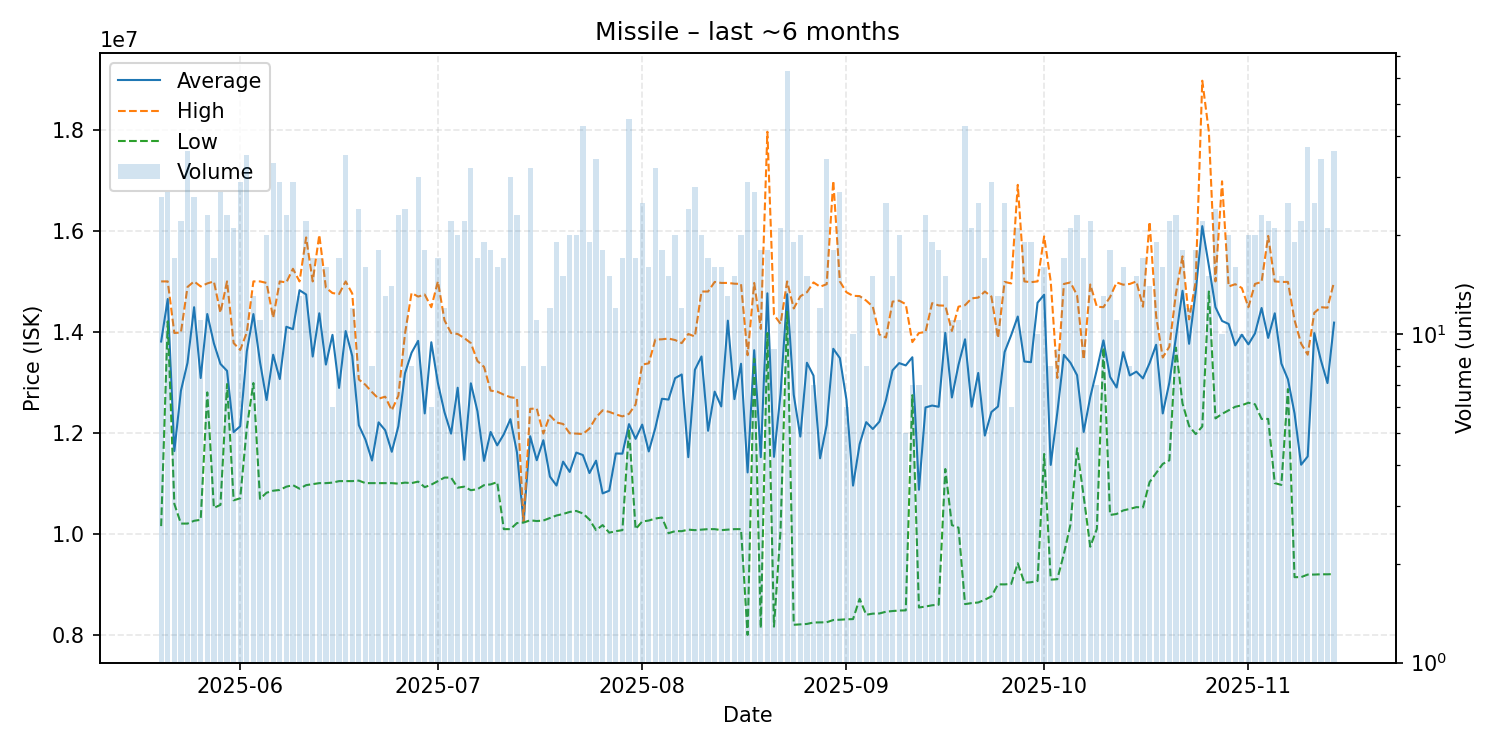

The file beside this chart, header and first rows:
date, average, highest, lowest, order_count, volume
2025-05-20, 13811154, 15000000, 10160000, 23, 26
2025-05-21, 14651852, 15000000, 14210000, 20, 27
2025-05-22, 11644118, 13980000, 10600000, 12, 17
2025-05-23, 12837727, 13990000, 10210000, 22, 22
2025-05-24, 13390000, 14890000, 10210000, 27, 36
2025-05-25, 14489615, 15000000, 10265000, 22, 26
2025-05-26, 13089091, 14900000, 10285000, 11, 11
2025-05-27, 14354783, 14960000, 12805000, 17, 23
2025-05-28, 13776471, 15000000, 10520000, 15, 17
2025-05-29, 13367778, 14380000, 10580000, 26, 27
2025-05-30, 13230870, 15000000, 12970000, 17, 23
2025-05-31, 12020000, 13780000, 10670000, 19, 21
2025-06-01, 12135517, 13645000, 10710000, 25, 29
2025-06-02, 13616286, 13990000, 12105000, 29, 35
2025-06-03, 14353846, 15000000, 12990000, 13, 13
2025-06-04, 13408182, 15000000, 10700000, 10, 11
2025-06-05, 12654500, 14970000, 10820000, 17, 20
2025-06-06, 13549697, 14280000, 10860000, 25, 33
2025-06-07, 13068621, 15000000, 10875000, 21, 29
2025-06-08, 14103478, 14980000, 10940000, 17, 23
2025-06-09, 14055517, 15250000, 10970000, 26, 29
2025-06-10, 14826154, 15000000, 10900000, 11, 13
2025-06-11, 14741818, 15870000, 10970000, 19, 22
2025-06-12, 13514118, 15000000, 10990000, 13, 17
2025-06-13, 14369412, 15920000, 11010000, 15, 17
2025-06-14, 13355000, 14875000, 11010000, 15, 16
2025-06-15, 13943333, 14770000, 11020000, 6, 6
2025-06-16, 12893529, 14750000, 11050000, 16, 17
2025-06-17, 14018286, 15000000, 11050000, 16, 35
2025-06-18, 13525833, 14760000, 11050000, 11, 12
2025-06-19, 12155833, 13060000, 11060000, 23, 24
2025-06-20, 11872500, 12955000, 11010000, 14, 16
2025-06-21, 11457500, 12810000, 11010000, 6, 8
2025-06-22, 12212222, 12680000, 11010000, 18, 18
2025-06-23, 12056154, 12720000, 11010000, 13, 13
2025-06-24, 11630000, 12450000, 11010000, 13, 14
2025-06-25, 12136957, 12740000, 11000000, 15, 23
2025-06-26, 13181667, 13960000, 11020000, 22, 24
2025-06-27, 13588750, 14770000, 11010000, 8, 8
2025-06-28, 13824000, 14700000, 11040000, 25, 30
2025-06-29, 12388889, 14740000, 10930000, 17, 18
2025-06-30, 13796667, 14490000, 10980000, 6, 6
2025-07-01, 12988824, 15000000, 11050000, 12, 17
2025-07-02, 12411667, 14230000, 11120000, 11, 12
2025-07-03, 11989091, 13980000, 11120000, 18, 22
2025-07-04, 12897000, 13960000, 10920000, 19, 20
2025-07-05, 11472273, 13880000, 10940000, 12, 22
2025-07-06, 12984062, 13780000, 10870000, 18, 32
2025-07-07, 12432353, 13425000, 10890000, 15, 17
2025-07-08, 11449474, 13310000, 10970000, 16, 19
2025-07-09, 12022222, 12840000, 10985000, 13, 18
2025-07-10, 11756875, 12820000, 11030000, 14, 16
2025-07-11, 11976471, 12760000, 10100000, 15, 17
2025-07-12, 12275333, 12710000, 10100000, 28, 30
2025-07-13, 11616522, 12690000, 10220000, 18, 23
2025-07-14, 10237500, 10245000, 10230000, 7, 8
2025-07-15, 11938125, 12480000, 10275000, 23, 32
2025-07-16, 11462727, 12485000, 10260000, 11, 11
2025-07-17, 11858750, 11990000, 10270000, 8, 8
2025-07-18, 11140000, 12350000, 10320000, 12, 12
... 119 more rows
